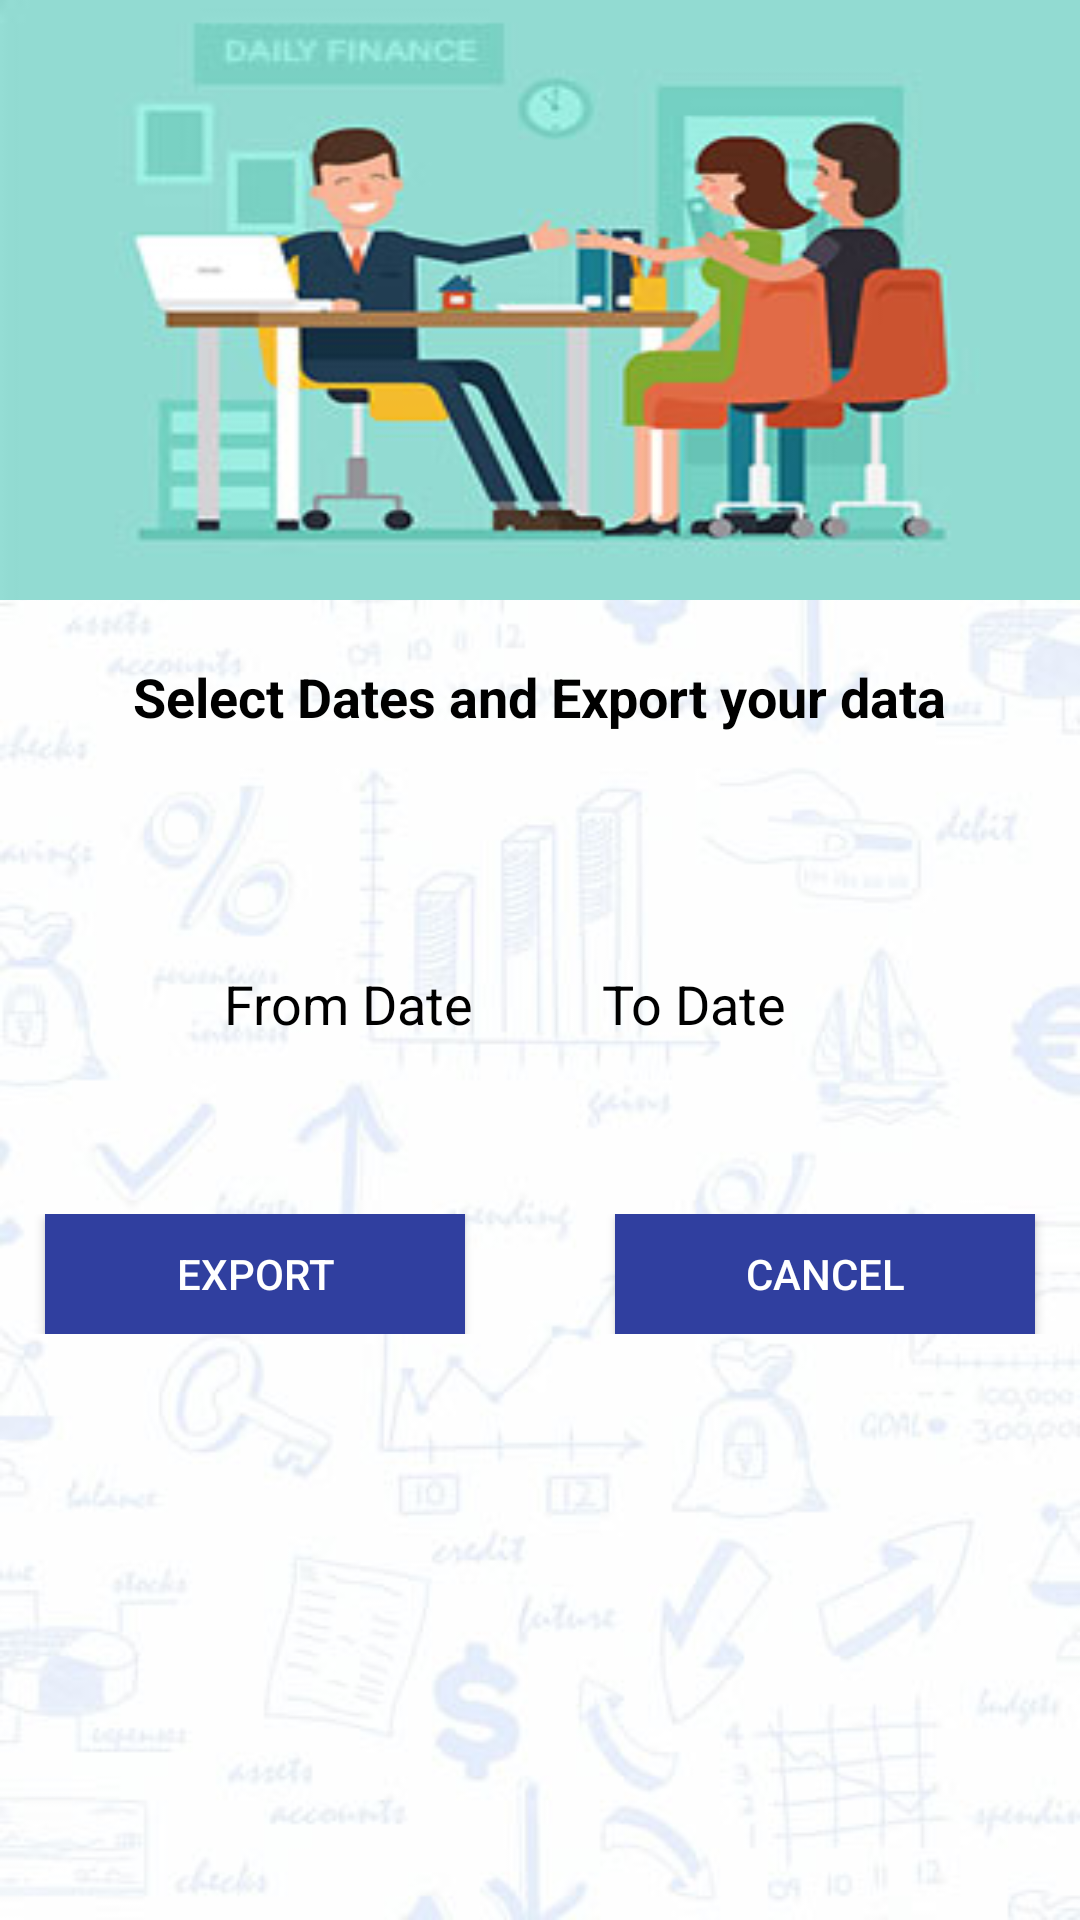

Reconstruct the res/layout file that produces this screen, plus the resources it refers to.
<!-- AndroidManifest.xml: application theme AppTheme -->
<!-- res/layout/reports_inputs_layout.xml -->
<RelativeLayout xmlns:android="http://schemas.android.com/apk/res/android"
    android:layout_width="match_parent"
    android:layout_height="wrap_content"
    android:background="@drawable/login_bg_new">

    <ImageView
        android:id="@+id/a"
        android:layout_width="match_parent"
        android:layout_height="200dp"
        android:background="@drawable/image_money_lender_borrower"
        android:gravity="center"
        android:scaleType="fitCenter" />



    <TextView
        android:layout_width="wrap_content"
        android:layout_height="wrap_content"
        android:text="Select Dates and Export your data"
        android:id="@+id/text_cname"
        android:textStyle="bold"
        android:layout_below="@+id/a"
        android:layout_marginTop="20dp"
        android:layout_marginLeft="4dp"
        android:layout_marginRight="4dp"
        android:layout_marginBottom="20dp"
        android:textSize="18sp"
        android:textColor="#ff000000"
        android:layout_centerHorizontal="true"
        android:gravity="center_horizontal" />


    <LinearLayout
        android:id="@+id/dates"
        android:layout_width="match_parent"
        android:layout_height="wrap_content"
        android:orientation="horizontal"
        android:layout_below="@+id/text_cname"
        android:layout_marginTop="25dp"
        android:gravity="center">


    <TextView
    android:id="@+id/start_date"
    android:layout_below="@+id/text_cname"
    android:layout_width="wrap_content"
    android:layout_height="wrap_content"
    android:textSize="18sp"
    android:padding="10dip"
    android:drawablePadding="10dip"
    android:drawableStart="@drawable/calendar"
    android:text="From Date"
    android:textColor="#000"
   />

    <TextView
        android:id="@+id/end_date"
        android:layout_width="wrap_content"
        android:layout_height="wrap_content"
        android:layout_marginTop="4dp"
        android:textSize="18sp"
        android:layout_margin="23dp"
        android:padding="10dip"
        android:drawablePadding="10dip"
        android:drawableLeft="@drawable/calendar"
        android:text="To Date"
        android:textColor="#000"
        android:layout_centerInParent="true"      />
    </LinearLayout>

    <LinearLayout
        android:layout_width="match_parent"
        android:layout_height="wrap_content"
        android:orientation="horizontal"
        android:layout_below="@+id/dates"
        android:layout_marginTop="25dp"
        android:gravity="center">

        <Button
            android:layout_width="140dp"
            android:layout_height="40dp"
            android:text="@string/Export"
            android:id="@+id/btn_export"
            android:gravity="center_vertical|center_horizontal"
            android:background="@color/colorPrimaryDark"
            android:textColor="#ffffffff" />

        <Button
            android:layout_width="140dp"
            android:layout_height="40dp"
            android:text="Cancel"
            android:id="@+id/btn_dialog_cancel"
            android:gravity="center_vertical|center_horizontal"
            android:layout_marginLeft="50dp"
            android:background="@color/colorPrimaryDark"
            android:textColor="#ffffffff" />
    </LinearLayout>
</RelativeLayout>
<!-- resources referenced by this layout -->
<resources>
  <color name="colorPrimaryDark">#303F9F</color>
  <!-- drawable image_money_lender_borrower: jpg bitmap (drawable, 15370 bytes) -->
  <!-- drawable login_bg_new: jpg bitmap (drawable, 21463 bytes) -->
  <string name="Export">Export</string>
  <style name="AppTheme" parent="Theme.AppCompat.Light.DarkActionBar">
          
          <item name="colorPrimary">@color/colorPrimary</item>
          <item name="colorPrimaryDark">@color/colorPrimaryDark</item>
          <item name="colorAccent">@color/colorAccent</item>
      </style>
  <color name="colorPrimary">#1C1038</color>
  <color name="colorAccent">#FF4081</color>
</resources>
